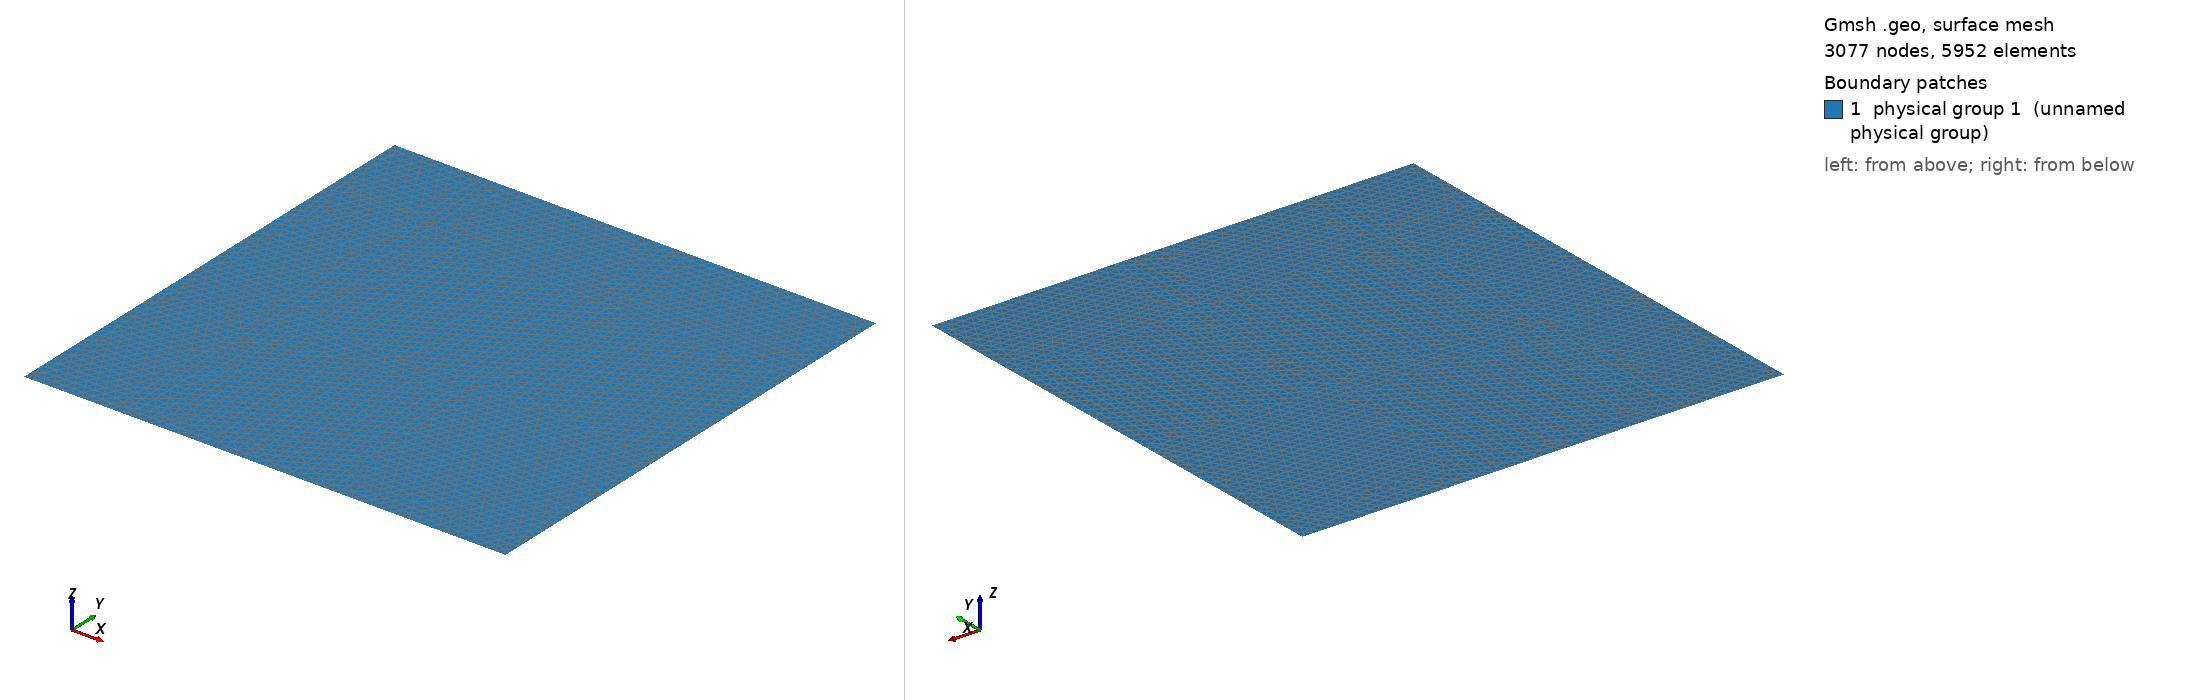

Gmsh geometry script, surface-meshed: 3077 nodes, 5952 surface elements. Boundary patches (legend numbers): 1 physical group 1 (unnamed physical group). Left view from above one corner, right view from below the opposite corner. Legend entries are the model's physical surfaces. The drawing asked Gmsh for element sizes between 1% and 20% of the model's largest extent; the script's own settings can give other sizes.

=== flat_plate_dkt.geo (drawn) ===
Lx=0.5;
Ly=0.5;
cl1 = Lx/50;

xpta = 0.1;
ypta = 0.2;

xptb = 0.3;
yptb = 0.4;

Point(1)  = {0,   0, 0, cl1};
Point(121) = {xpta, 0, 0, cl1};
Point(122) = {xptb, 0, 0, cl1};
Point(2)  = {Lx, 0, 0, cl1};
Point(23)  = {Lx, ypta, 0, cl1};
Point(232)  = {Lx, yptb, 0, cl1};
Point(3)  = {Lx, Ly, 0, cl1};
Point(34)  = {xpta, Ly, 0, cl1};
Point(342)  = {xptb, Ly, 0, cl1};
Point(4)  = {0, Ly, 0, cl1};
Point(14)  = {0, ypta, 0, cl1};
Point(142)  = {0, yptb, 0, cl1};

Point(10)  = {xpta, ypta, 0, cl1};

Point(101)  = {xpta, yptb, 0, cl1};
Point(102)  = {xptb, ypta, 0, cl1};

Point(20)  = {xptb, yptb, 0, cl1};

//+
Line(1) = {1, 121};
//+
Line(2) = {121, 122};
//+
Line(3) = {122, 2};
//+
Line(4) = {2, 23};
//+
Line(5) = {23, 232};
//+
Line(6) = {232, 3};
//+
Line(7) = {3, 342};
//+
Line(8) = {342, 34};
//+
Line(9) = {34, 4};
//+
Line(10) = {4, 142};
//+
Line(11) = {142, 14};
//+
Line(12) = {14, 1};
//+
Line(13) = {121, 10};
//+
Line(14) = {10, 101};
//+
Line(15) = {101, 34};
//+
Line(16) = {122, 102};
//+
Line(17) = {102, 20};
//+
Line(18) = {20, 342};
//+
Line(19) = {14, 10};
//+
Line(20) = {10, 102};
//+
Line(21) = {102, 23};
//+
Line(22) = {142, 101};
//+
Line(23) = {101, 20};
//+
Line(24) = {20, 232};
//+
Curve Loop(1) = {1, 13, -19, 12};
//+
Plane Surface(1) = {1};
//+
Curve Loop(2) = {2, 16, -20, -13};
//+
Plane Surface(2) = {2};
//+
Curve Loop(3) = {3, 4, -21, -16};
//+
Plane Surface(3) = {3};
//+
Curve Loop(4) = {19, 14, -22, 11};
//+
Plane Surface(4) = {4};
//+
Curve Loop(5) = {20, 17, -23, -14};
//+
Plane Surface(5) = {5};
//+
Curve Loop(6) = {21, 5, -24, -17};
//+
Plane Surface(6) = {6};
//+
Curve Loop(7) = {24, 6, 7, -18};
//+
Plane Surface(7) = {7};
//+
Curve Loop(8) = {23, 18, 8, -15};
//+
Plane Surface(8) = {8};
//+
Curve Loop(9) = {22, 15, 9, 10};
//+
Plane Surface(9) = {9};
//+
Physical Surface(1) = {9, 4, 1, 8, 5, 2, 7, 6, 3};
//+
Physical Curve(2) = {4, 5, 6, 7, 8, 9, 10, 11, 12, 1, 2, 3};
